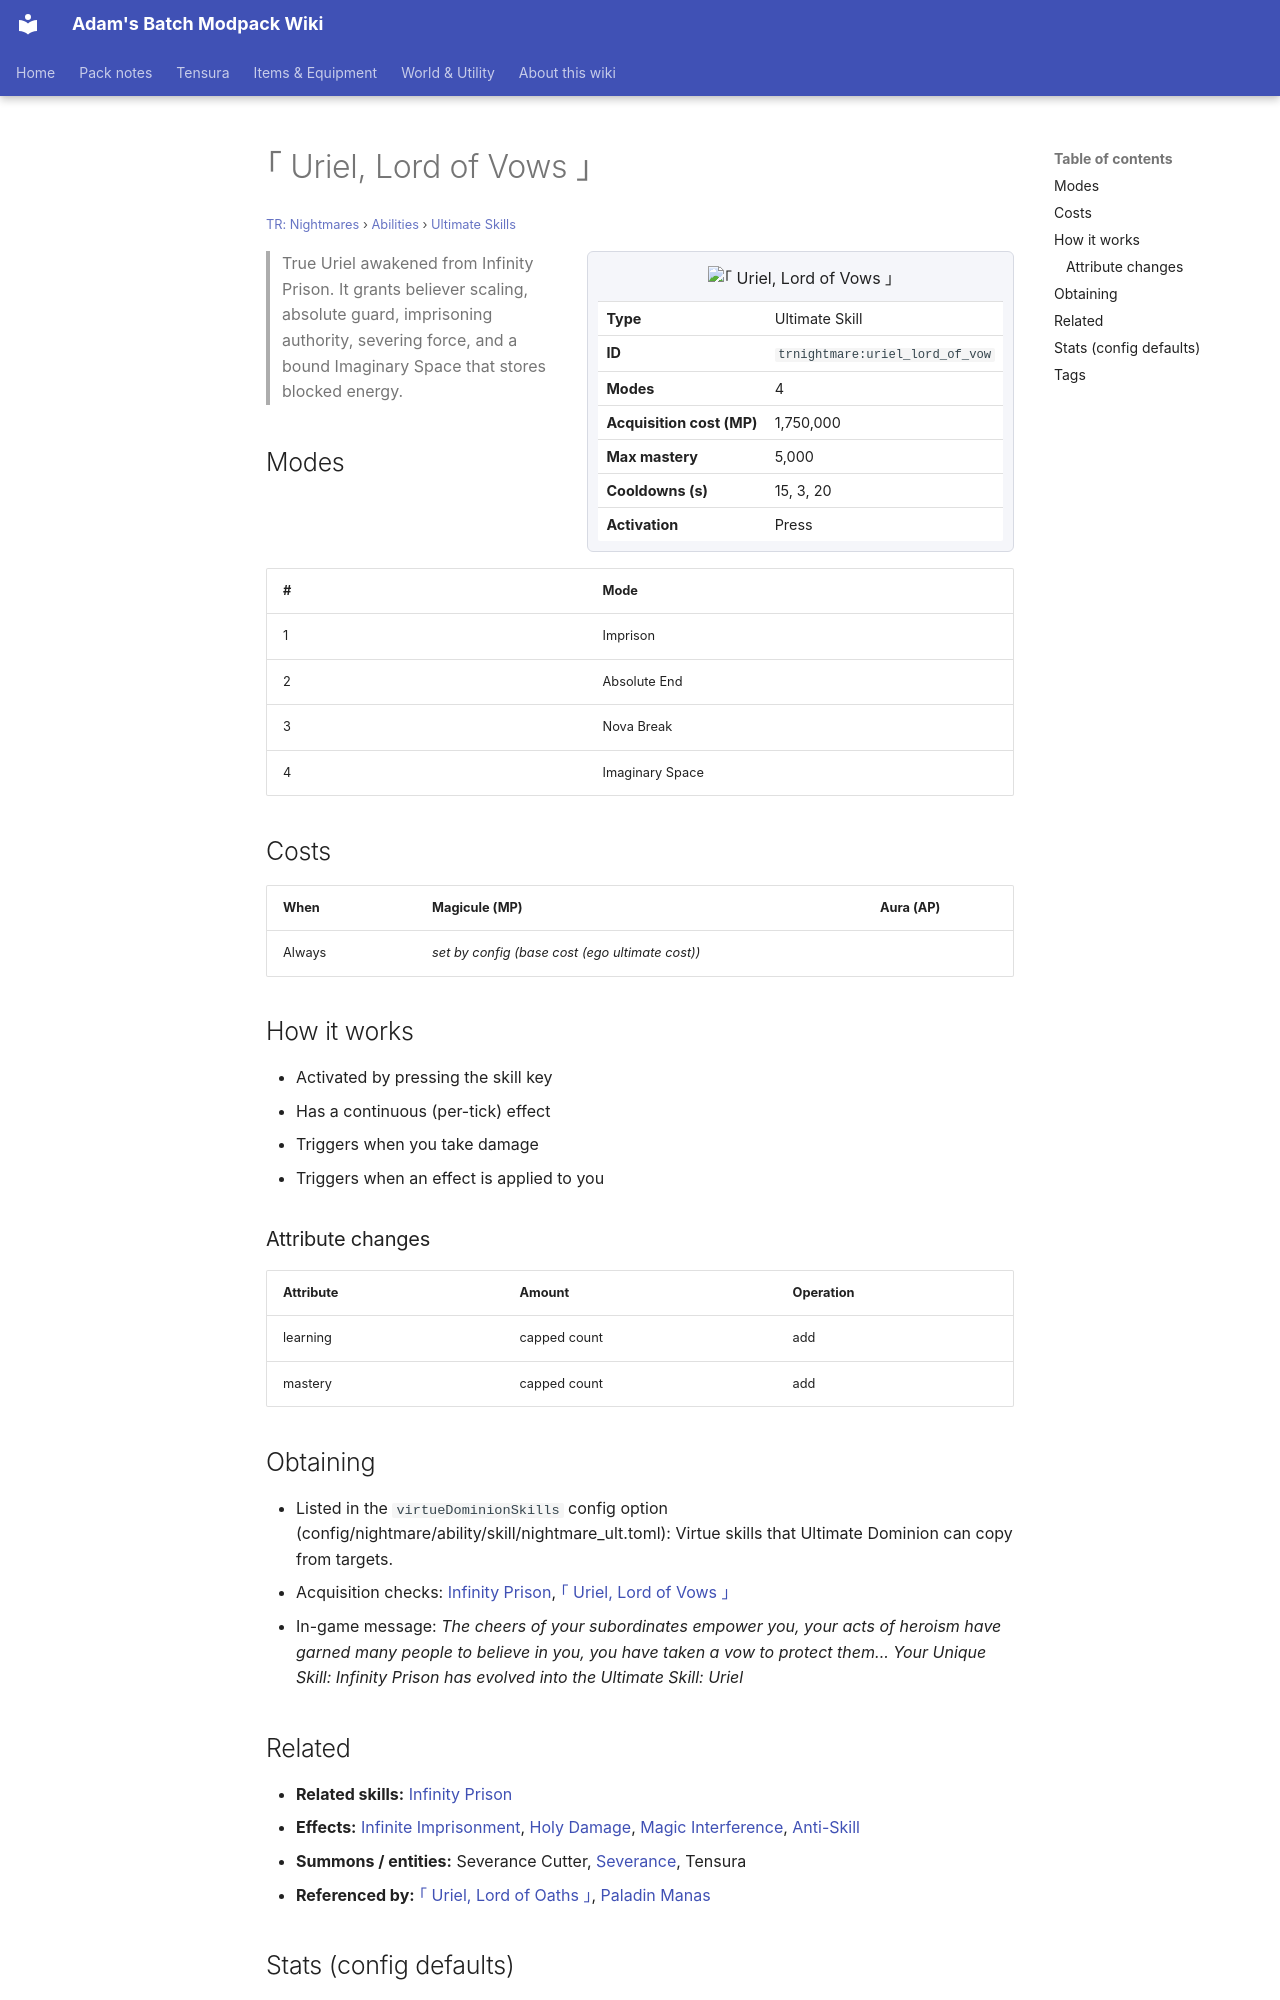

repository: Proteus-Nell/Adams-Batch-MC-Modpack-Wiki · page: tr-nightmares/abilities/ultimate-skills/uriel-lord-of-vow/index.html · generator: mkdocs

# ｢ Uriel, Lord of Vows ｣

<small>[TR: Nightmares](../../index.md) &rsaquo; [Abilities](../index.md) &rsaquo; [Ultimate Skills](index.md)</small>

<div class="infobox" markdown>

![｢ Uriel, Lord of Vows ｣](../../../assets/icons/trnightmare/skill/uriel_lord_of_vow.png)

| | |
|---|---|
| **Type** | Ultimate Skill |
| **ID** | `trnightmare:uriel_lord_of_vow` |
| **Modes** | 4 |
| **Acquisition cost (MP)** | 1,750,000 |
| **Max mastery** | 5,000 |
| **Cooldowns (s)** | 15, 3, 20 |
| **Activation** | Press |

</div>

> True Uriel awakened from Infinity Prison. It grants believer scaling, absolute guard, imprisoning authority, severing force, and a bound Imaginary Space that stores blocked energy.

## Modes

| # | Mode |
|---|---|
| 1 | Imprison |
| 2 | Absolute End |
| 3 | Nova Break |
| 4 | Imaginary Space |

## Costs

| When | Magicule (MP) | Aura (AP) |
|---|---|---|
| Always | *set by config (base cost (ego ultimate cost))* |  |

## How it works

- Activated by pressing the skill key
- Has a continuous (per-tick) effect
- Triggers when you take damage
- Triggers when an effect is applied to you

### Attribute changes

| Attribute | Amount | Operation |
|---|---|---|
| learning | capped count | add |
| mastery | capped count | add |

## Obtaining

- Listed in the `virtueDominionSkills` config option (config/nightmare/ability/skill/nightmare_ult.toml): Virtue skills that Ultimate Dominion can copy from targets.
- Acquisition checks: [Infinity Prison](../../../tensura-reincarnated/abilities/unique-skills/infinity-prison.md), [｢ Uriel, Lord of Vows ｣](uriel-lord-of-vow.md)
- In-game message: *The cheers of your subordinates empower you, your acts of heroism have garned many people to believe in you, you have taken a vow to protect them... Your Unique Skill: Infinity Prison has evolved into the Ultimate Skill: Uriel*

## Related

- **Related skills:** [Infinity Prison](../../../tensura-reincarnated/abilities/unique-skills/infinity-prison.md)
- **Effects:** [Infinite Imprisonment](../../../tensura-reincarnated/effects/infinite-imprisonment.md), [Holy Damage](../../../tensura-reincarnated/effects/holy-damage.md), [Magic Interference](../../../tensura-reincarnated/effects/magic-interference.md), [Anti-Skill](../../../tensura-reincarnated/effects/anti-skill.md)
- **Summons / entities:** Severance Cutter, [Severance](../../../tensura-reincarnated/enchantments/severance.md), Tensura
- **Referenced by:** [｢ Uriel, Lord of Oaths ｣](uriel-lord-of-oath.md), [Paladin Manas](paladin-manas.md)
